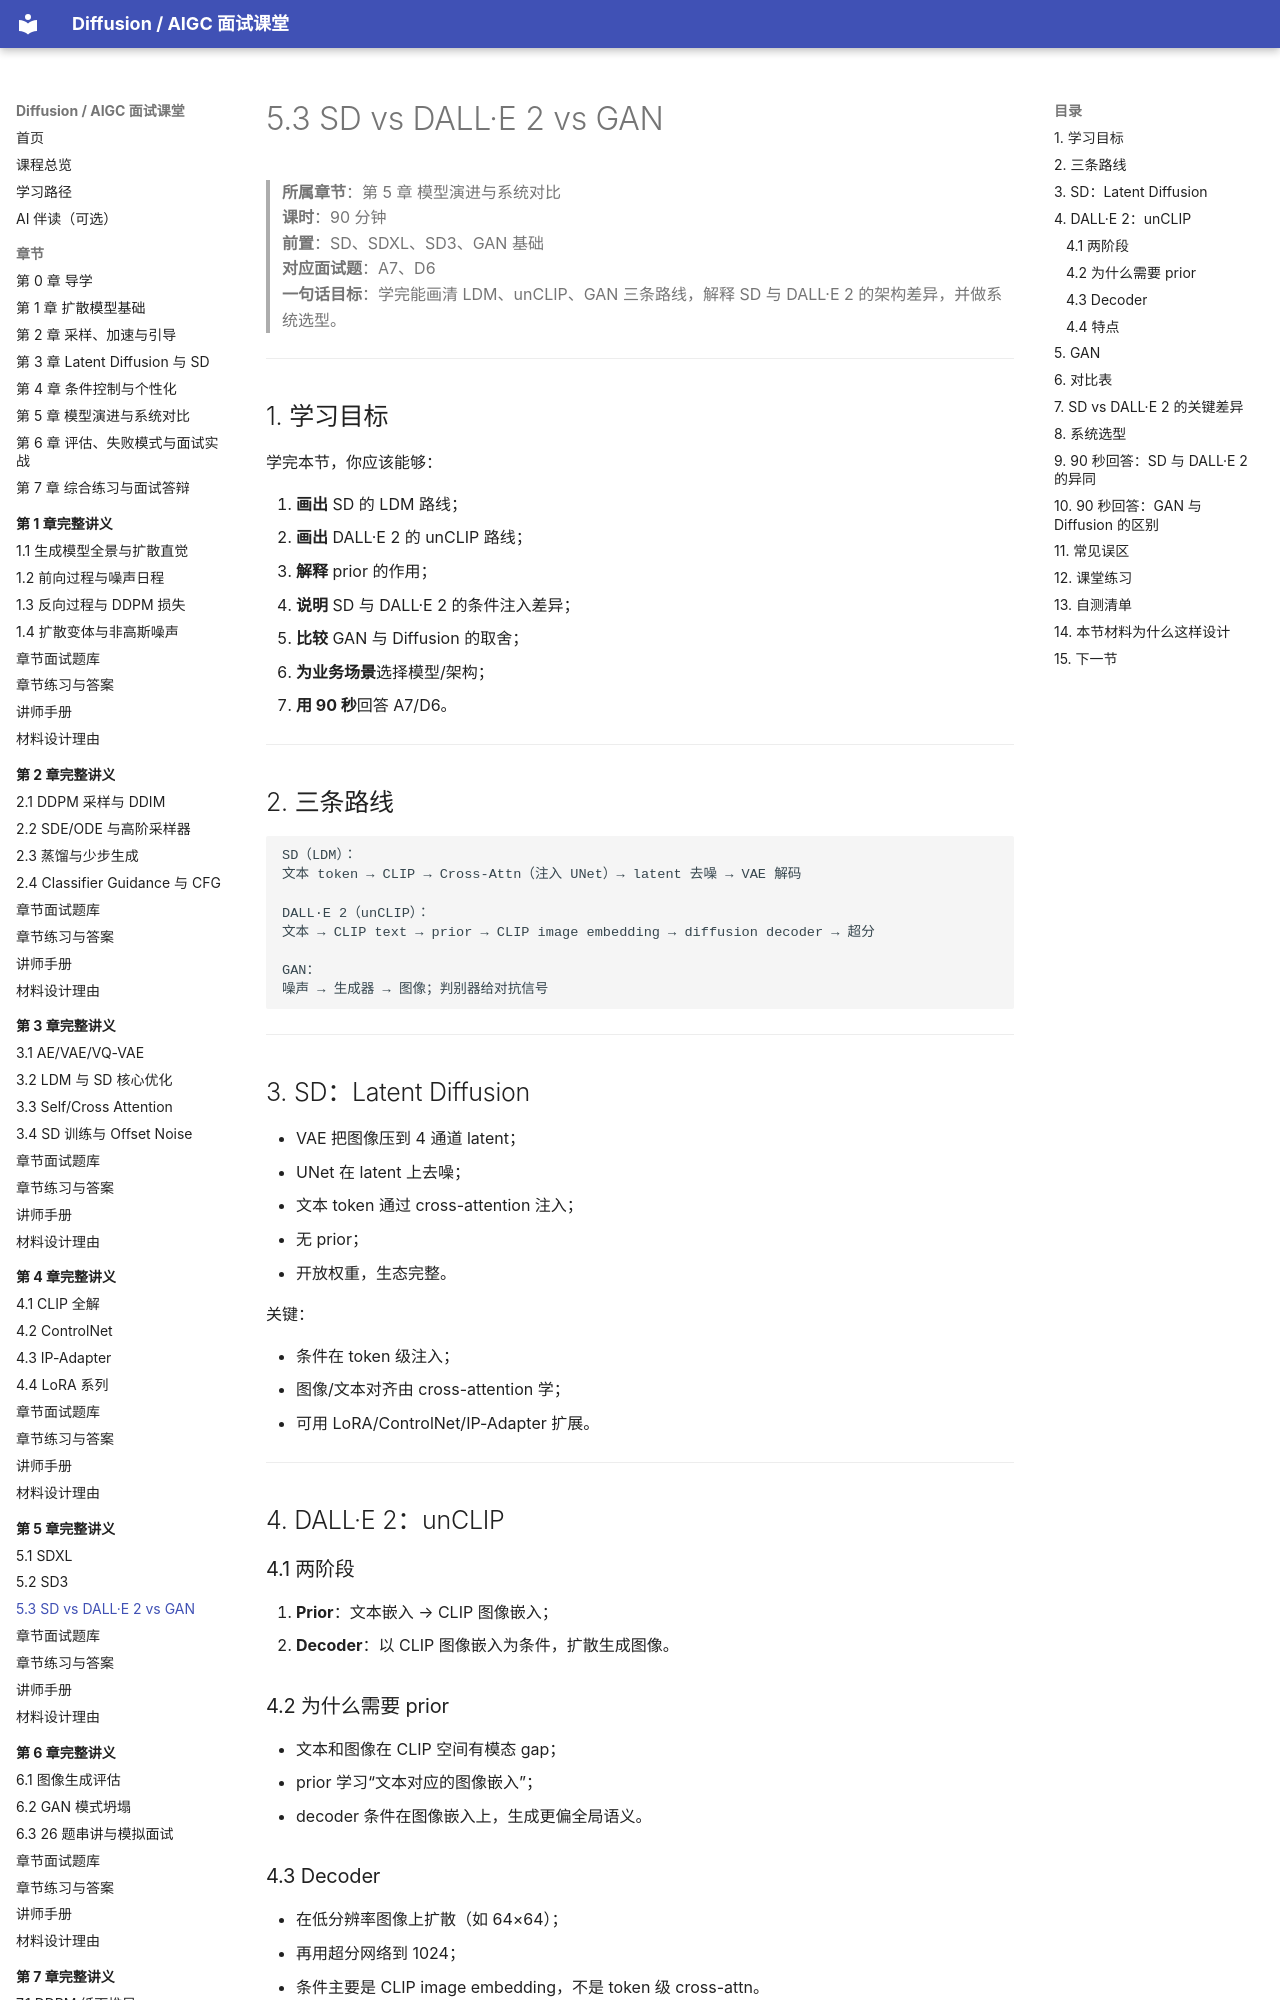

repository: binbla/diffusion-aigc-course · page: lessons/ch05/03-SD-DALLE2-GAN/index.html · generator: mkdocs

# 5.3 SD vs DALL·E 2 vs GAN

> **所属章节**：第 5 章 模型演进与系统对比  
> **课时**：90 分钟  
> **前置**：SD、SDXL、SD3、GAN 基础  
> **对应面试题**：A7、D6  
> **一句话目标**：学完能画清 LDM、unCLIP、GAN 三条路线，解释 SD 与 DALL·E 2 的架构差异，并做系统选型。

---

## 1. 学习目标

学完本节，你应该能够：

1. **画出** SD 的 LDM 路线；
2. **画出** DALL·E 2 的 unCLIP 路线；
3. **解释** prior 的作用；
4. **说明** SD 与 DALL·E 2 的条件注入差异；
5. **比较** GAN 与 Diffusion 的取舍；
6. **为业务场景**选择模型/架构；
7. **用 90 秒**回答 A7/D6。

---

## 2. 三条路线

```text
SD（LDM）：
文本 token → CLIP → Cross-Attn（注入 UNet）→ latent 去噪 → VAE 解码

DALL·E 2（unCLIP）：
文本 → CLIP text → prior → CLIP image embedding → diffusion decoder → 超分

GAN：
噪声 → 生成器 → 图像；判别器给对抗信号
```

---

## 3. SD：Latent Diffusion

- VAE 把图像压到 4 通道 latent；
- UNet 在 latent 上去噪；
- 文本 token 通过 cross-attention 注入；
- 无 prior；
- 开放权重，生态完整。

关键：

- 条件在 token 级注入；
- 图像/文本对齐由 cross-attention 学；
- 可用 LoRA/ControlNet/IP-Adapter 扩展。

---

## 4. DALL·E 2：unCLIP

### 4.1 两阶段

1. **Prior**：文本嵌入 → CLIP 图像嵌入；
2. **Decoder**：以 CLIP 图像嵌入为条件，扩散生成图像。

### 4.2 为什么需要 prior

- 文本和图像在 CLIP 空间有模态 gap；
- prior 学习“文本对应的图像嵌入”；
- decoder 条件在图像嵌入上，生成更偏全局语义。

### 4.3 Decoder

- 在低分辨率图像上扩散（如 64×64）；
- 再用超分网络到 1024；
- 条件主要是 CLIP image embedding，不是 token 级 cross-attn。
